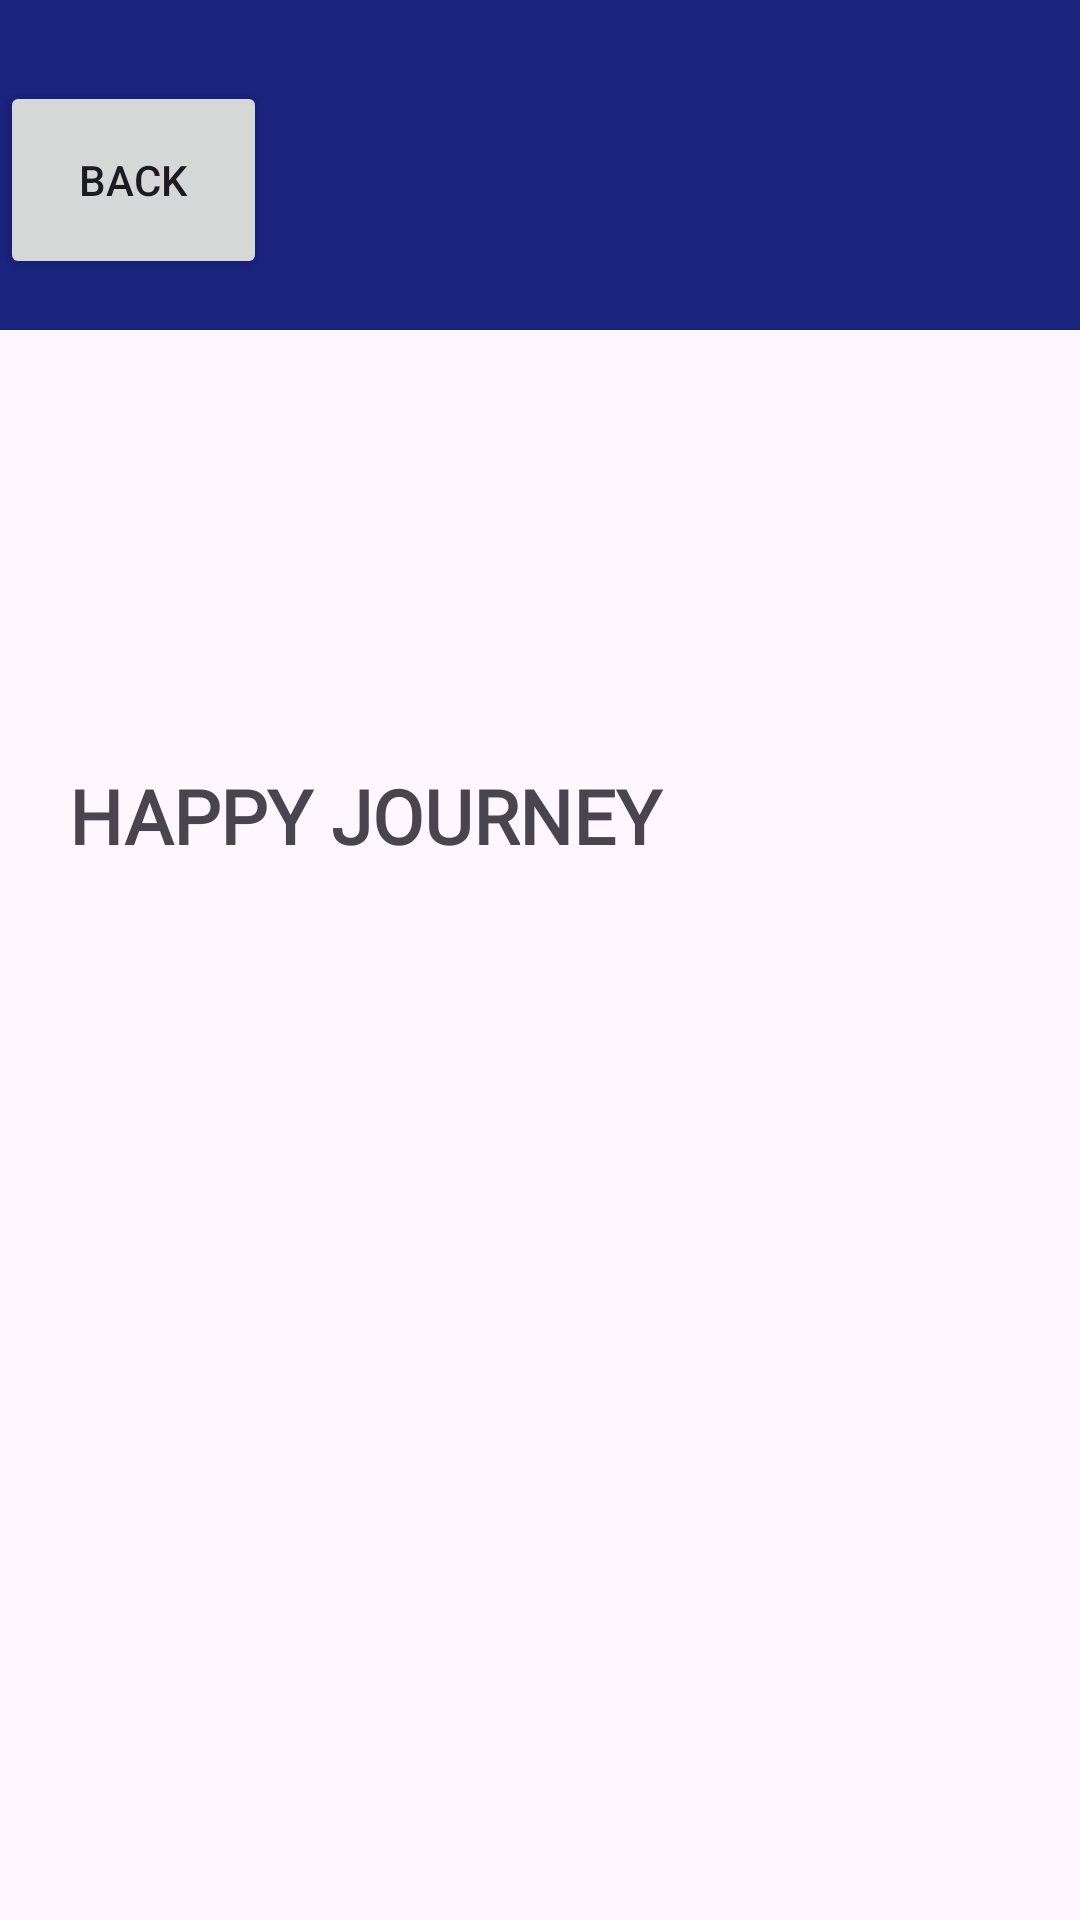

Here is an Android app screen rendered from its layout file. Give the layout XML and the strings, colors and styles it references.
<!-- AndroidManifest.xml: application theme Theme.Utis -->
<!-- res/layout/activity_time.xml -->
<?xml version="1.0" encoding="utf-8"?>
<RelativeLayout xmlns:android="http://schemas.android.com/apk/res/android"
    xmlns:app="http://schemas.android.com/apk/res-auto"
    xmlns:tools="http://schemas.android.com/tools"
    android:layout_width="match_parent"
    android:layout_height="match_parent"
    tools:context=".Admin">

    <RelativeLayout
        android:id="@+id/relativeLayout"
        android:layout_width="match_parent"
        android:layout_height="110dp"
        android:background="#1A237E">

        <Button
            android:id="@+id/button3"
            android:layout_width="133dp"
            android:layout_height="66dp"
            android:layout_alignParentEnd="true"
            android:layout_alignParentRight="true"
            android:layout_alignParentBottom="true"
            android:layout_marginEnd="271dp"
            android:layout_marginRight="271dp"
            android:layout_marginBottom="17dp"
            android:text="BACK" />
    </RelativeLayout>

    <TextView
        android:id="@+id/timely"
        android:layout_width="380dp"
        android:layout_height="614dp"
        android:layout_below="@+id/relativeLayout"
        android:layout_alignParentStart="true"
        android:layout_alignParentLeft="true"
        android:layout_alignParentEnd="true"
        android:layout_alignParentRight="true"
        android:layout_alignParentBottom="true"
        android:layout_marginStart="23dp"
        android:layout_marginLeft="23dp"
        android:layout_marginTop="145dp"
        android:layout_marginEnd="8dp"
        android:layout_marginRight="8dp"
        android:layout_marginBottom="0dp"
        android:fontFamily="@font/alegreya_sc"
        android:text="HAPPY JOURNEY"
        android:textSize="25sp"
        android:textStyle="bold" />


</RelativeLayout>
<!-- resources referenced by this layout -->
<resources>
  <style name="Theme.Utis" parent="Base.Theme.Utis" />
  <style name="Base.Theme.Utis" parent="Theme.Material3.DayNight.NoActionBar">
          
          
      </style>
</resources>
